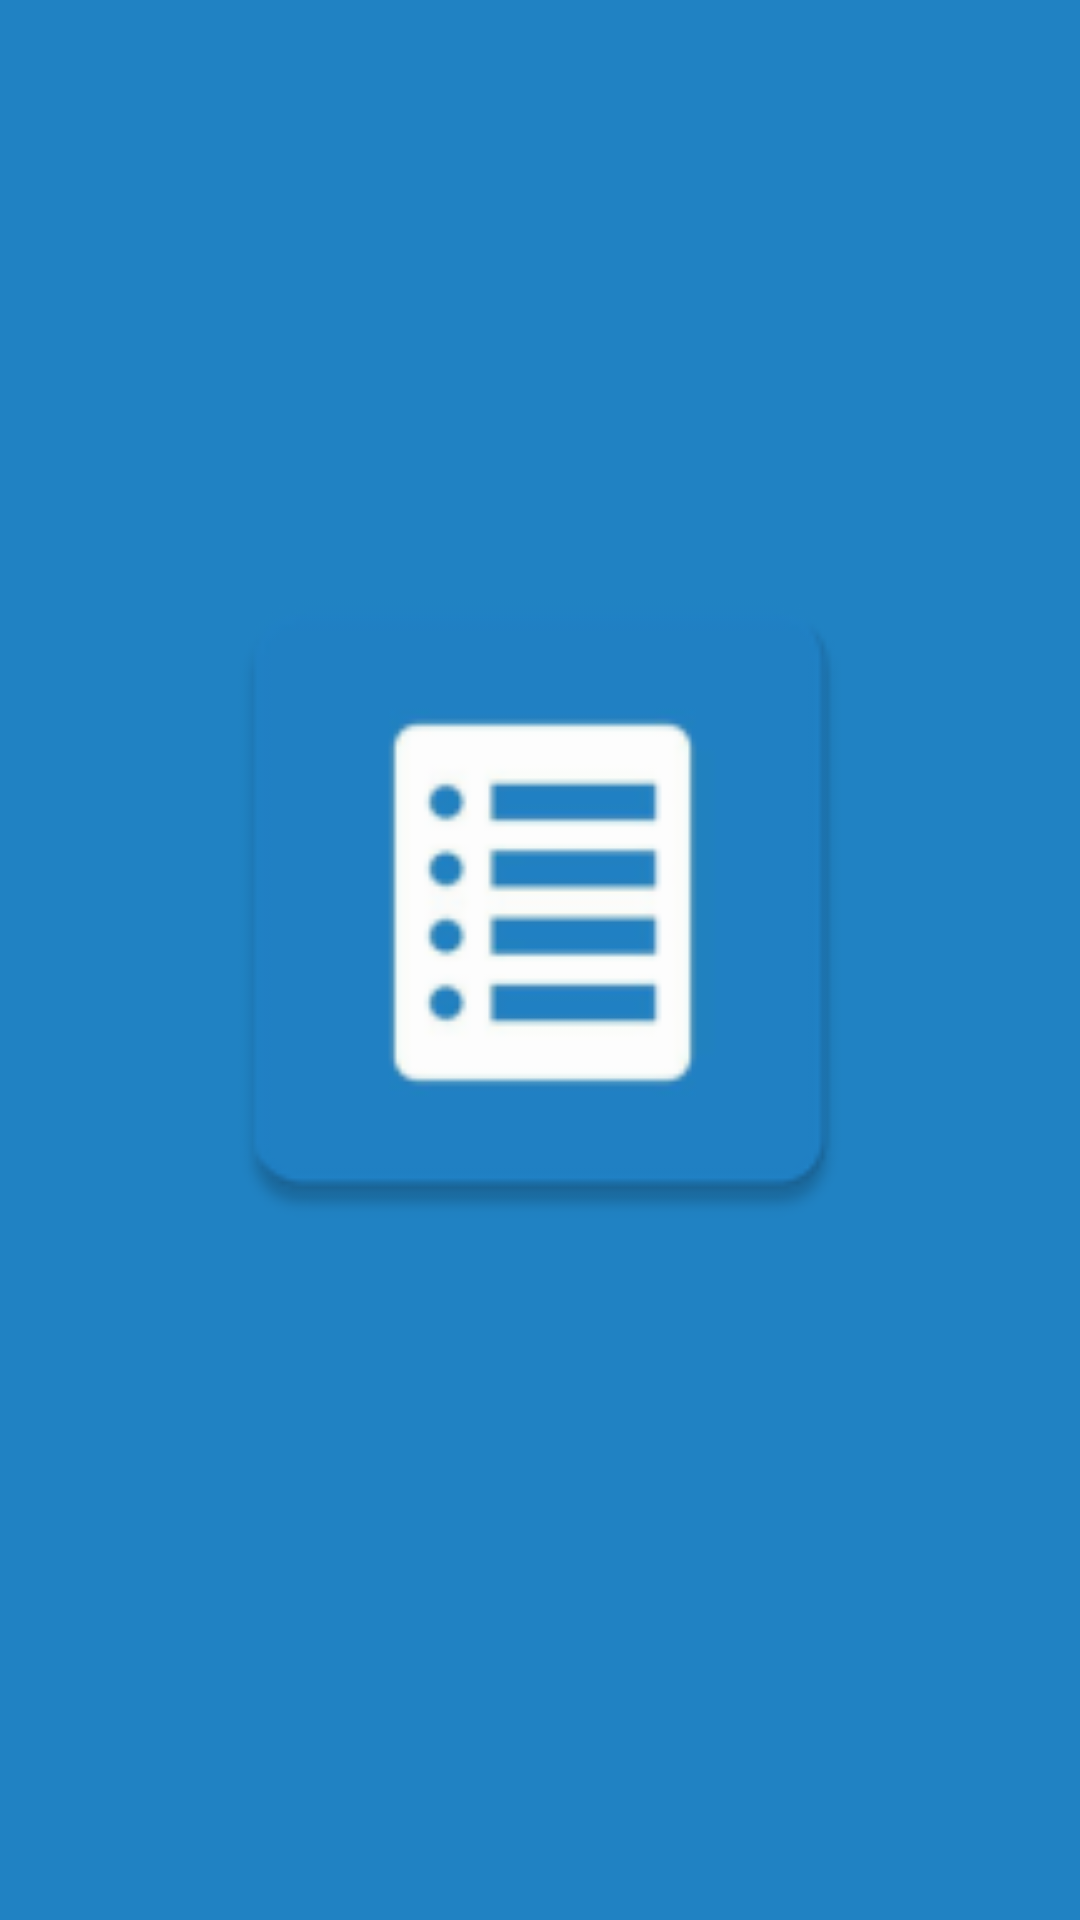

This screen was rendered from an Android layout file. Write that file and the resources it references.
<!-- AndroidManifest.xml: application theme Theme.AppCompat.Light.DarkActionBar -->
<!-- res/layout/activity_splash_screen.xml -->
<?xml version="1.0" encoding="utf-8"?>

<LinearLayout
    xmlns:android="http://schemas.android.com/apk/res/android"
    android:layout_width="match_parent"
    android:layout_height="match_parent"
    android:background="#2082c3"
    android:orientation="vertical">

    <androidx.appcompat.widget.AppCompatImageView
        android:layout_width="240dp"
        android:layout_height="240dp"
        android:layout_gravity="center"
        android:layout_marginTop="180dp"
        android:background="@mipmap/ic_icon"></androidx.appcompat.widget.AppCompatImageView>
</LinearLayout>
<!-- resources referenced by this layout -->
<resources>
  <!-- mipmap ic_icon: png bitmap (mipmap-hdpi, 1902 bytes) -->
</resources>
